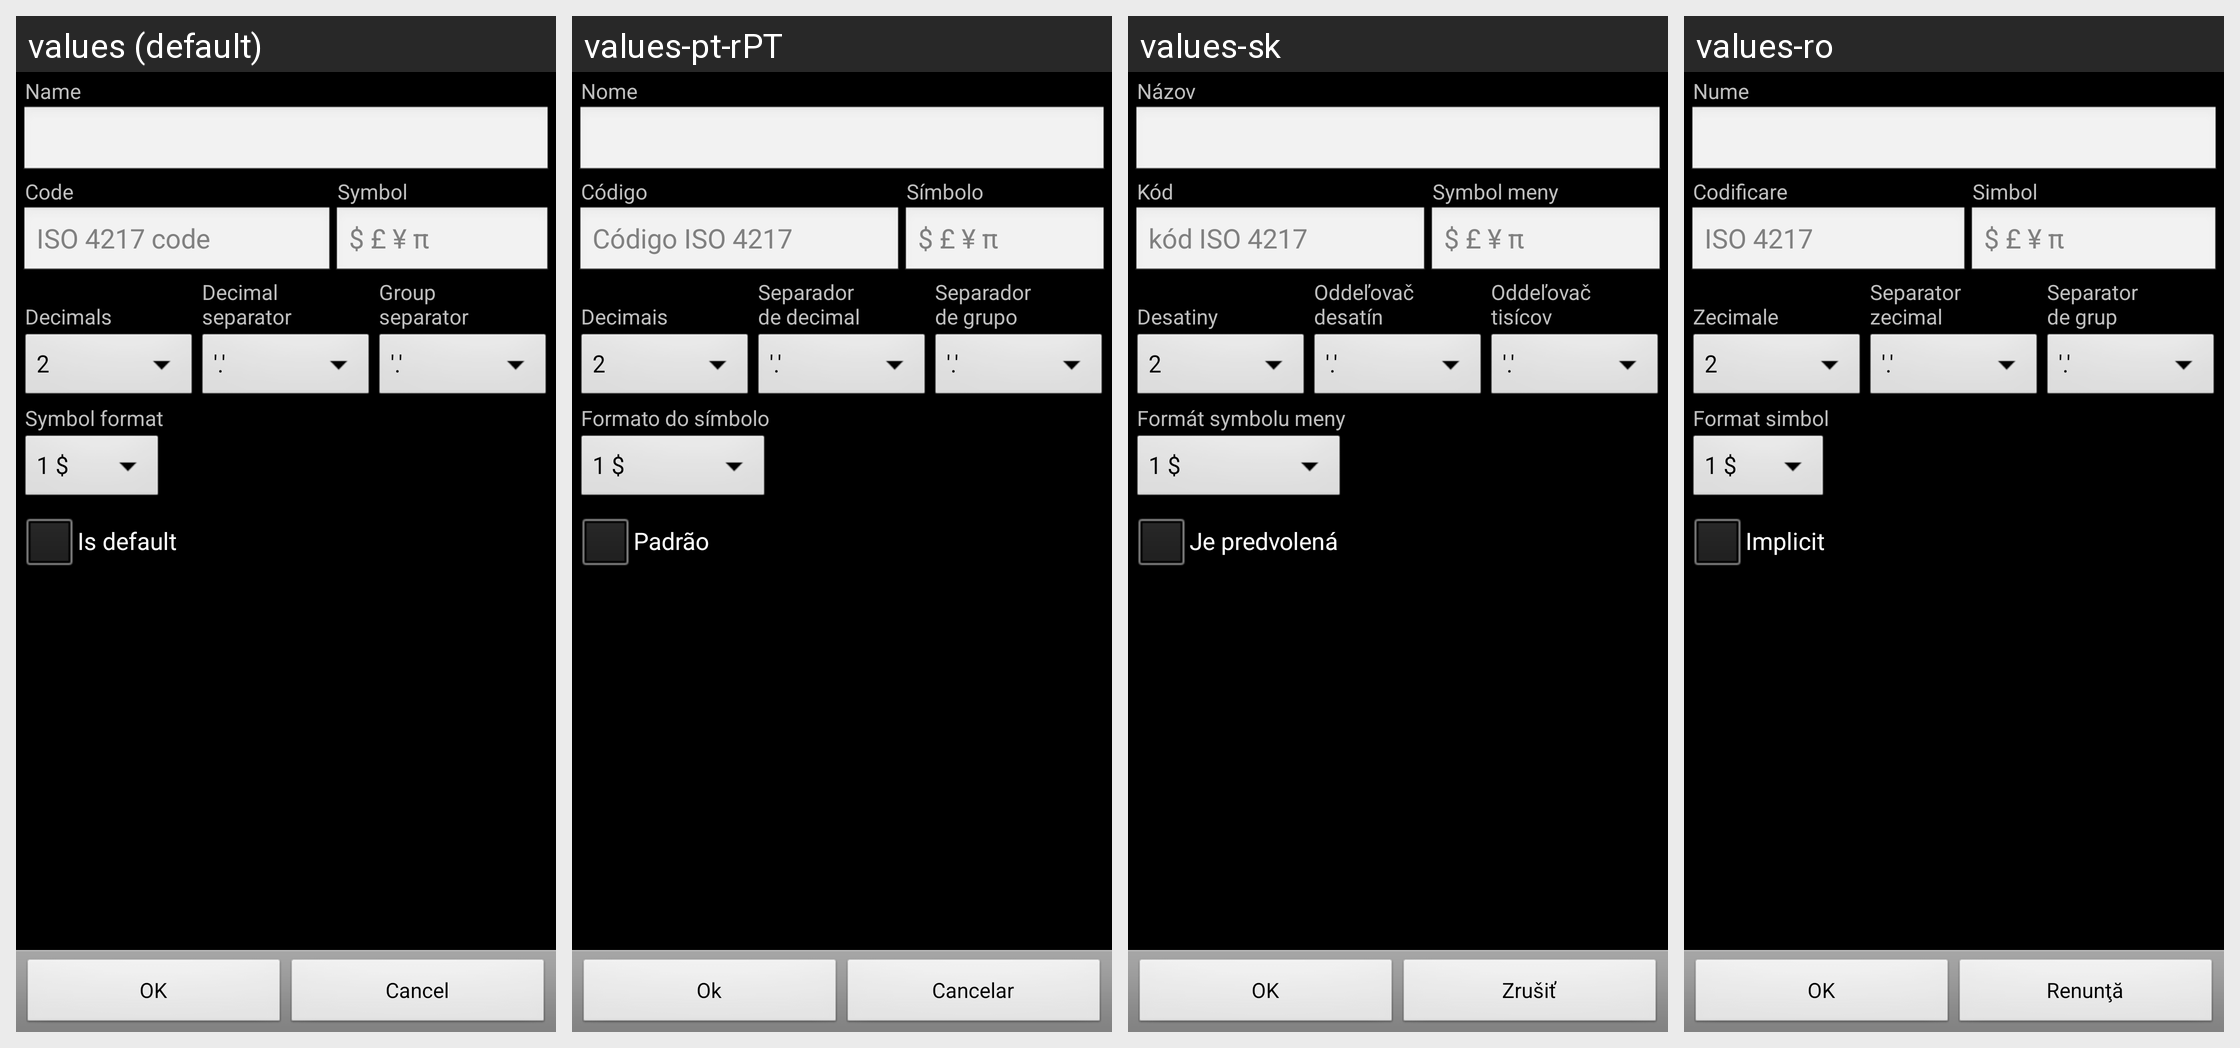

This grid shows one Android layout under several languages. Give, for every string resource on the screen, its name, the default text and each shown locale's text.
Android screen res/layout/currency.xml rendered under 4 locales, left to right: values (default), values-pt-rPT, values-sk, values-ro. Device: Nexus 5 (rendered at 1080×1920; each locale shown at half size, 540×960, under a caption strip naming it); theme AppTheme.
Other locales in the repository, not shown: values-ca, values-cs-rCZ, values-da, values-de, values-es, values-fr, values-hu, values-it, values-ko, values-no-rNB, values-pl, values-pt-rBR, values-ru, values-uk-rUA, values-zh-rCN, values-zh-rTW.
Strings drawn on this screen, with the default value and each locale's value (text and hints the layout hard-codes, and strings that could not be matched under every locale, appear in the picture but are not listed):

currency_name
  values: Name
  values-pt-rPT: Nome
  values-sk: Názov
  values-ro: Nume

currency_code
  values: Code
  values-pt-rPT: Código
  values-sk: Kód
  values-ro: Codificare

currency_symbol
  values: Symbol
  values-pt-rPT: Símbolo
  values-sk: Symbol meny
  values-ro: Simbol

currency_code_hint
  values: ISO 4217 code
  values-pt-rPT: Código ISO 4217
  values-sk: kód ISO 4217
  values-ro: ISO 4217

currency_symbol_hint
  values: $ £ ¥ π
  values-pt-rPT: $ £ ¥ π  [not translated; the default value is used]
  values-sk: $ £ ¥ π  [not translated; the default value is used]
  values-ro: $ £ ¥ π  [not translated; the default value is used]

decimals
  values: 
      Decimals
  values-pt-rPT: 
      Decimais
  values-sk: 
      Desatiny
  values-ro: 
      Zecimale

decimal_separator
  values: Decimal
      separator
  values-pt-rPT: Separador
      de decimal
  values-sk: Oddeľovač
      desatín
  values-ro: Separator
      zecimal

group_separator
  values: Group
      separator
  values-pt-rPT: Separador
      de grupo
  values-sk: Oddeľovač
      tisícov
  values-ro: Separator
      de grup

currency_symbol_format
  values: Symbol format
  values-pt-rPT: Formato do símbolo
  values-sk: Formát symbolu meny
  values-ro: Format simbol

is_default
  values: Is default
  values-pt-rPT: Padrão
  values-sk: Je predvolená
  values-ro: Implicit

ok
  values: OK
  values-pt-rPT: Ok
  values-sk: OK
  values-ro: OK

cancel
  values: Cancel
  values-pt-rPT: Cancelar
  values-sk: Zrušiť
  values-ro: Renunţă
